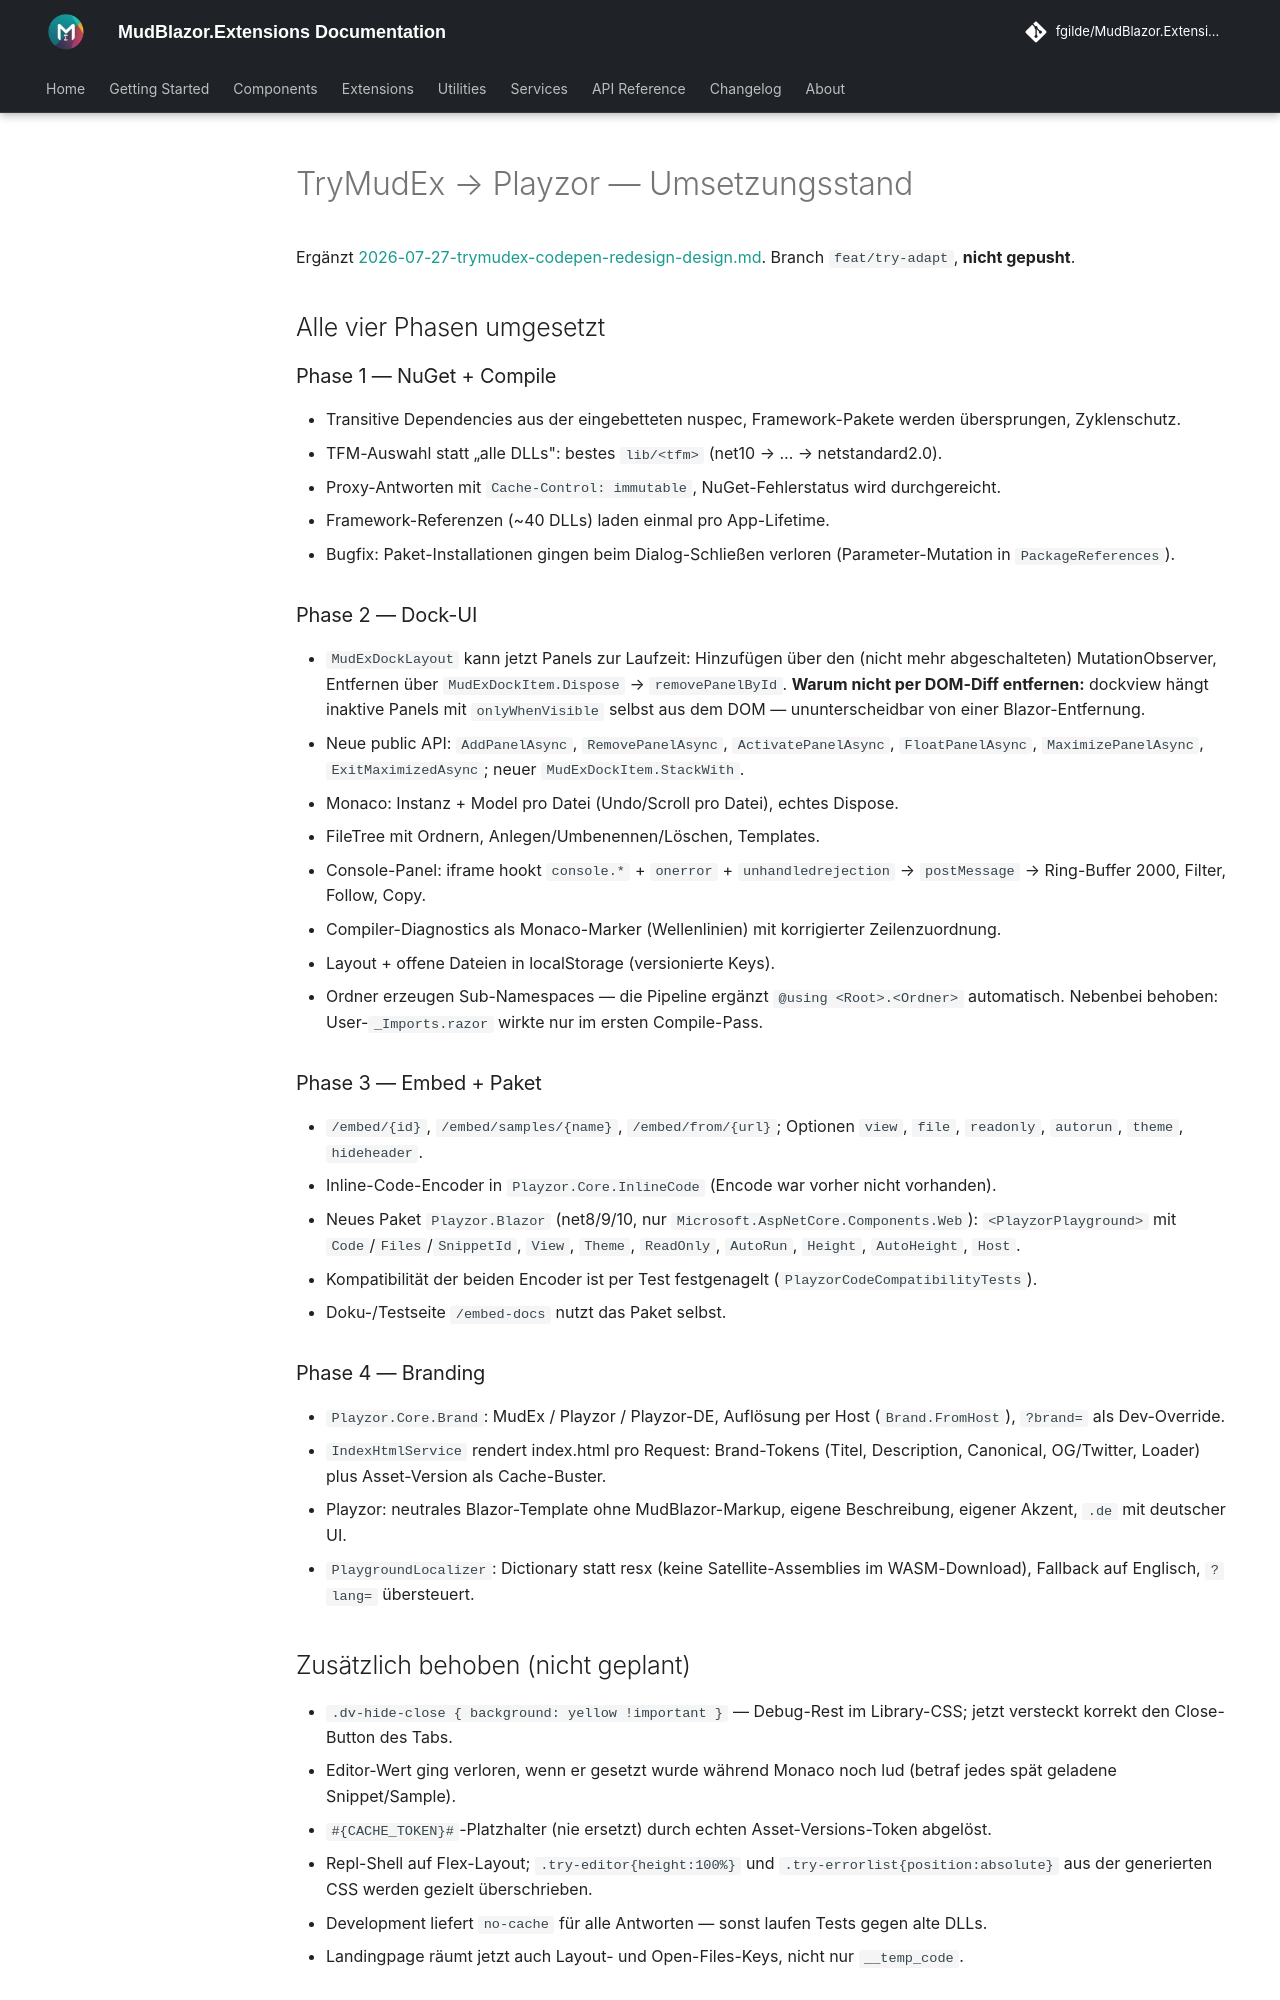

repository: fgilde/MudBlazor.Extensions · page: superpowers/specs/2026-07-27-trymudex-codepen-redesign-status/index.html · generator: mkdocs

# TryMudEx → Playzor — Umsetzungsstand

Ergänzt [2026-07-27-trymudex-codepen-redesign-design.md](2026-07-27-trymudex-codepen-redesign-design.md).
Branch `feat/try-adapt`, **nicht gepusht**.

## Alle vier Phasen umgesetzt

### Phase 1 — NuGet + Compile
- Transitive Dependencies aus der eingebetteten nuspec, Framework-Pakete werden übersprungen, Zyklenschutz.
- TFM-Auswahl statt „alle DLLs": bestes `lib/<tfm>` (net10 → … → netstandard2.0).
- Proxy-Antworten mit `Cache-Control: immutable`, NuGet-Fehlerstatus wird durchgereicht.
- Framework-Referenzen (~40 DLLs) laden einmal pro App-Lifetime.
- Bugfix: Paket-Installationen gingen beim Dialog-Schließen verloren (Parameter-Mutation in `PackageReferences`).

### Phase 2 — Dock-UI
- `MudExDockLayout` kann jetzt Panels zur Laufzeit: Hinzufügen über den (nicht mehr abgeschalteten) MutationObserver, Entfernen über `MudExDockItem.Dispose` → `removePanelById`.
  **Warum nicht per DOM-Diff entfernen:** dockview hängt inaktive Panels mit `onlyWhenVisible` selbst aus dem DOM — ununterscheidbar von einer Blazor-Entfernung.
- Neue public API: `AddPanelAsync`, `RemovePanelAsync`, `ActivatePanelAsync`, `FloatPanelAsync`, `MaximizePanelAsync`, `ExitMaximizedAsync`; neuer `MudExDockItem.StackWith`.
- Monaco: Instanz + Model pro Datei (Undo/Scroll pro Datei), echtes Dispose.
- FileTree mit Ordnern, Anlegen/Umbenennen/Löschen, Templates.
- Console-Panel: iframe hookt `console.*` + `onerror` + `unhandledrejection` → `postMessage` → Ring-Buffer 2000, Filter, Follow, Copy.
- Compiler-Diagnostics als Monaco-Marker (Wellenlinien) mit korrigierter Zeilenzuordnung.
- Layout + offene Dateien in localStorage (versionierte Keys).
- Ordner erzeugen Sub-Namespaces — die Pipeline ergänzt `@using <Root>.<Ordner>` automatisch. Nebenbei behoben: User-`_Imports.razor` wirkte nur im ersten Compile-Pass.

### Phase 3 — Embed + Paket
- `/embed/{id}`, `/embed/samples/{name}`, `/embed/from/{url}`; Optionen `view`, `file`, `readonly`, `autorun`, `theme`, `hideheader`.
- Inline-Code-Encoder in `Playzor.Core.InlineCode` (Encode war vorher nicht vorhanden).
- Neues Paket `Playzor.Blazor` (net8/9/10, nur `Microsoft.AspNetCore.Components.Web`): `<PlayzorPlayground>` mit `Code`/`Files`/`SnippetId`, `View`, `Theme`, `ReadOnly`, `AutoRun`, `Height`, `AutoHeight`, `Host`.
- Kompatibilität der beiden Encoder ist per Test festgenagelt (`PlayzorCodeCompatibilityTests`).
- Doku-/Testseite `/embed-docs` nutzt das Paket selbst.

### Phase 4 — Branding
- `Playzor.Core.Brand`: MudEx / Playzor / Playzor-DE, Auflösung per Host (`Brand.FromHost`), `?brand=` als Dev-Override.
- `IndexHtmlService` rendert index.html pro Request: Brand-Tokens (Titel, Description, Canonical, OG/Twitter, Loader) plus Asset-Version als Cache-Buster.
- Playzor: neutrales Blazor-Template ohne MudBlazor-Markup, eigene Beschreibung, eigener Akzent, `.de` mit deutscher UI.
- `PlaygroundLocalizer`: Dictionary statt resx (keine Satellite-Assemblies im WASM-Download), Fallback auf Englisch, `?lang=` übersteuert.

## Zusätzlich behoben (nicht geplant)
- `.dv-hide-close { background: yellow !important }` — Debug-Rest im Library-CSS; jetzt versteckt korrekt den Close-Button des Tabs.
- Editor-Wert ging verloren, wenn er gesetzt wurde während Monaco noch lud (betraf jedes spät geladene Snippet/Sample).
- `#{CACHE_TOKEN}#`-Platzhalter (nie ersetzt) durch echten Asset-Versions-Token abgelöst.
- Repl-Shell auf Flex-Layout; `.try-editor{height:100%}` und `.try-errorlist{position:absolute}` aus der generierten CSS werden gezielt überschrieben.
- Development liefert `no-cache` für alle Antworten — sonst laufen Tests gegen alte DLLs.
- Landingpage räumt jetzt auch Layout- und Open-Files-Keys, nicht nur `__temp_code`.
